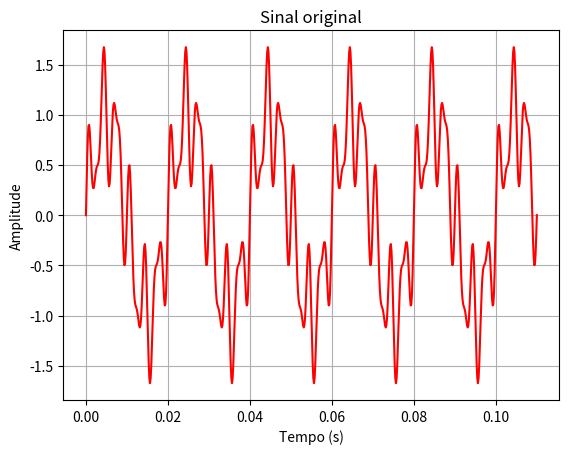
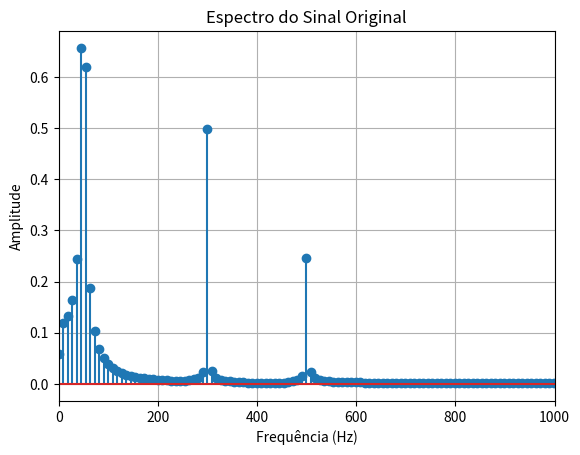
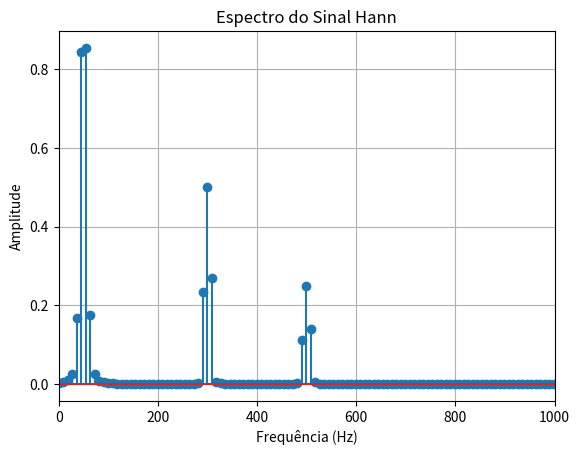
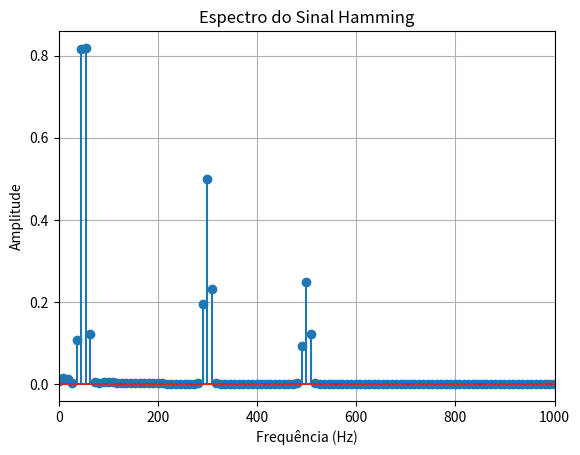
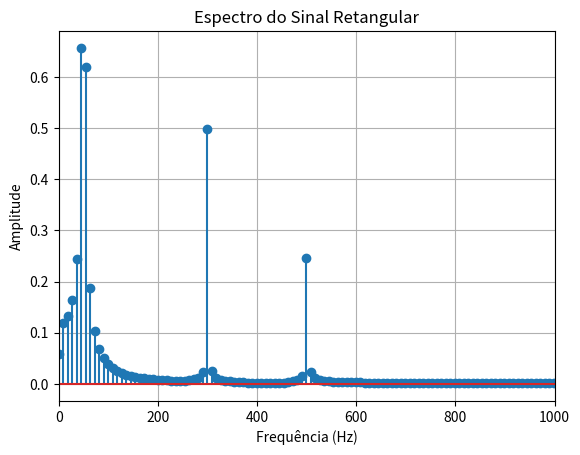
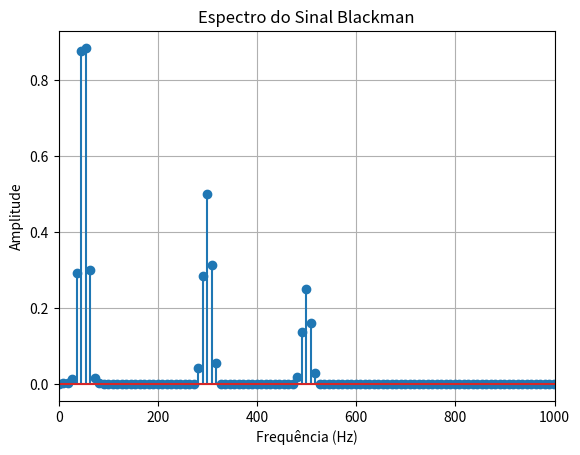

These charts were generated, in order, by the following Python code:
# SEL0615 – PROCESSAMENTO DIGITAL DE SINAIS
# Nome: Vinicius Reis Gonçalves
# Nº USP: 15491921

import numpy as np
import matplotlib.pyplot as plt

# -------------------------
# Signal definition
# -------------------------
def signal(t):
    S = 1*np.sin(2*np.pi*t*50)
    S += 0.5*np.sin(2*np.pi*t*300)
    S += 0.25*np.sin(2*np.pi*t*500)
    return S

# Sampling parameters
sample_freq = 50 * 128
sample_period = 1 / sample_freq
sample_time = 0.11

time_vec = np.arange(0, sample_time + sample_period, sample_period)
signal_vec = signal(time_vec)
signal_len = len(signal_vec)

# Plot original signal
plt.figure()
plt.plot(time_vec, signal_vec, 'r')
plt.title('Sinal original')
plt.xlabel('Tempo (s)')
plt.ylabel('Amplitude')
plt.grid()
plt.show()

# -------------------------
# DFT implementation
# -------------------------
def dft(x):
    N = len(x)
    X = np.zeros(N, dtype=complex)
    for m in range(N):
        freq_comp = 0
        for n in range(N):
            freq_comp += x[n] * (np.cos(2*np.pi*n*m/N) - 1j*np.sin(2*np.pi*n*m/N))
        X[m] = freq_comp
    return X

def normalize_dft(signal_f_vec, sample_freq, signal_len, G):
    half = signal_len // 2
    freqs_vec = np.arange(signal_len) * (sample_freq / signal_len)
    freqs_vec = freqs_vec[:half+1]

    mags_vec = np.abs(signal_f_vec) / (signal_len * G)
    mags_vec = mags_vec[:half+1]
    mags_vec[1:-1] = 2 * mags_vec[1:-1]

    return freqs_vec, mags_vec

def plot_dft(name, freqs_vec, mags_vec):
    plt.figure()
    plt.stem(freqs_vec, mags_vec)
    plt.title(f'Espectro do Sinal {name}')
    plt.xlabel('Frequência (Hz)')
    plt.ylabel('Amplitude')
    plt.xlim([0, 1000])
    plt.grid()
    plt.show()

# Original DFT
signal_f_vec = dft(signal_vec)
freqs_vec, mags_vec = normalize_dft(signal_f_vec, sample_freq, signal_len, 1)
plot_dft('Original', freqs_vec, mags_vec)

# -------------------------
# Energy calculation
# -------------------------
def signal_energy(sample_freq, signal_len, signal_f_vec):
    total_energy = 0
    for i in range(signal_len):
        f = i * sample_freq / signal_len

        if (0 <= f <= 1000) or (sample_freq - 1000 <= f <= sample_freq):
            total_energy += abs(signal_f_vec[i])**2

    return total_energy / signal_len

total_energy = signal_energy(sample_freq, signal_len, signal_f_vec)
print(f"Energia do sinal (0-1kHz): {total_energy}")

# -------------------------
# Window functions
# -------------------------
windows = {
    "Hann": np.hanning(signal_len),
    "Hamming": np.hamming(signal_len),
    "Retangular": np.ones(signal_len),
    "Blackman": np.blackman(signal_len)
}

for name, w in windows.items():
    signal_f_vec = dft(signal_vec * w)
    freqs_vec, mags_vec = normalize_dft(signal_f_vec, sample_freq, signal_len, np.mean(w))
    plot_dft(name, freqs_vec, mags_vec)

    total_energy = signal_energy(sample_freq, signal_len, signal_f_vec)
    print(f"Energia com janela {name}: {total_energy}")
